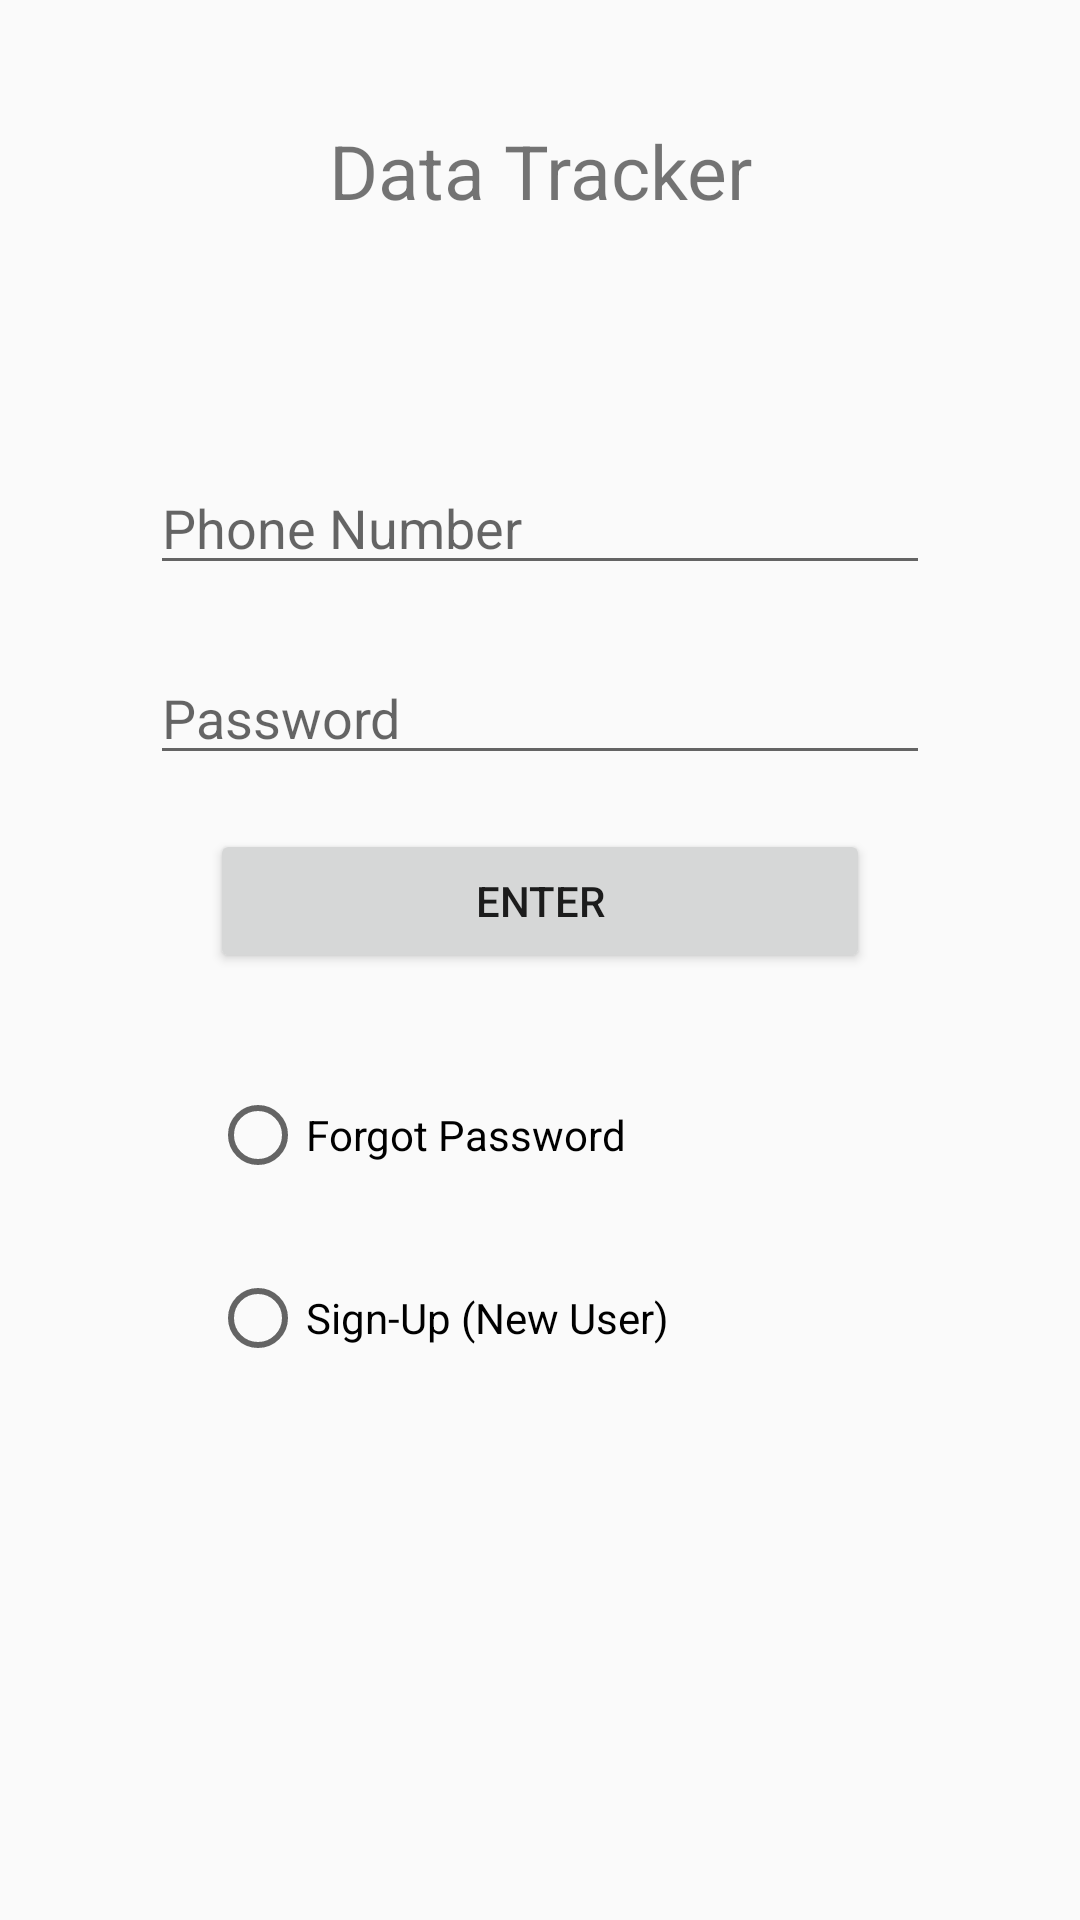

Write the Android layout XML for this screen, with the resource values it uses.
<!-- AndroidManifest.xml: application theme AppTheme -->
<!-- res/layout/activity_verify.xml -->
<RelativeLayout xmlns:android="http://schemas.android.com/apk/res/android"
    android:layout_width="match_parent"
    android:layout_height="match_parent"
    android:background="@drawable/image1"
     >
	
    
	<TextView
		    android:id="@+id/title"
		    android:layout_width="match_parent"
		    android:layout_height="wrap_content"
		    android:layout_alignParentLeft="true"
		    android:layout_alignParentTop="true"
		    android:gravity="center"
		    android:layout_marginTop="40dp"
		    android:text="Data Tracker"
		    android:textSize="25dp" />   
    
    <EditText
        android:id="@+id/phn_text"
        android:layout_width="match_parent"
        android:layout_height="wrap_content"
        android:layout_below="@+id/title"
        android:layout_marginTop="80dp"
        android:layout_marginLeft="50dp"
        android:layout_marginRight="50dp"
        android:layout_centerHorizontal="true"
        android:ems="10"
        android:hint="Phone Number"
         />

    <EditText
        android:id="@+id/Password"
        android:layout_width="match_parent"
        android:layout_height="wrap_content"
        android:layout_below="@+id/phn_text"
        android:layout_marginTop="22dp"
        android:layout_marginLeft="50dp"
        android:layout_marginRight="50dp"
        android:layout_centerHorizontal="true"
        android:ems="10"
        android:hint="Password"
        android:inputType="textPassword"
        />
  

    <Button
        android:id="@+id/button1"
        android:layout_width="match_parent"
        android:layout_height="wrap_content"
        android:layout_below="@+id/Password"
        android:layout_centerHorizontal="true"
        android:layout_marginTop="18dp"
        android:layout_marginLeft="70dp"
        android:layout_marginRight="70dp"
        android:onClick="Verify"
        android:text="Enter" />

    <RadioButton
        android:id="@+id/radioButton1"
        android:layout_width="match_parent"
        android:layout_height="wrap_content"
        android:layout_below="@+id/button1"
        android:layout_centerHorizontal="true"
        android:layout_marginTop="38dp"
         android:layout_marginLeft="70dp"
        android:layout_marginRight="70dp"
        android:text="Forgot Password"
        />

    <RadioButton
        android:id="@+id/radioButton2"
        android:layout_width="match_parent"
        android:layout_height="wrap_content"
        android:layout_below="@+id/radioButton1"
        android:layout_centerHorizontal="true"
        android:layout_marginTop="29dp"
         android:layout_marginLeft="70dp"
        android:layout_marginRight="70dp"
        android:onClick="Signup"
        android:text="Sign-Up (New User)"
         />
   
</RelativeLayout>
<!-- resources referenced by this layout -->
<resources>
  <style name="AppTheme" parent="AppBaseTheme">
          
      </style>
  <style name="AppBaseTheme" parent="Theme.AppCompat.Light">
          
     </style>
</resources>
